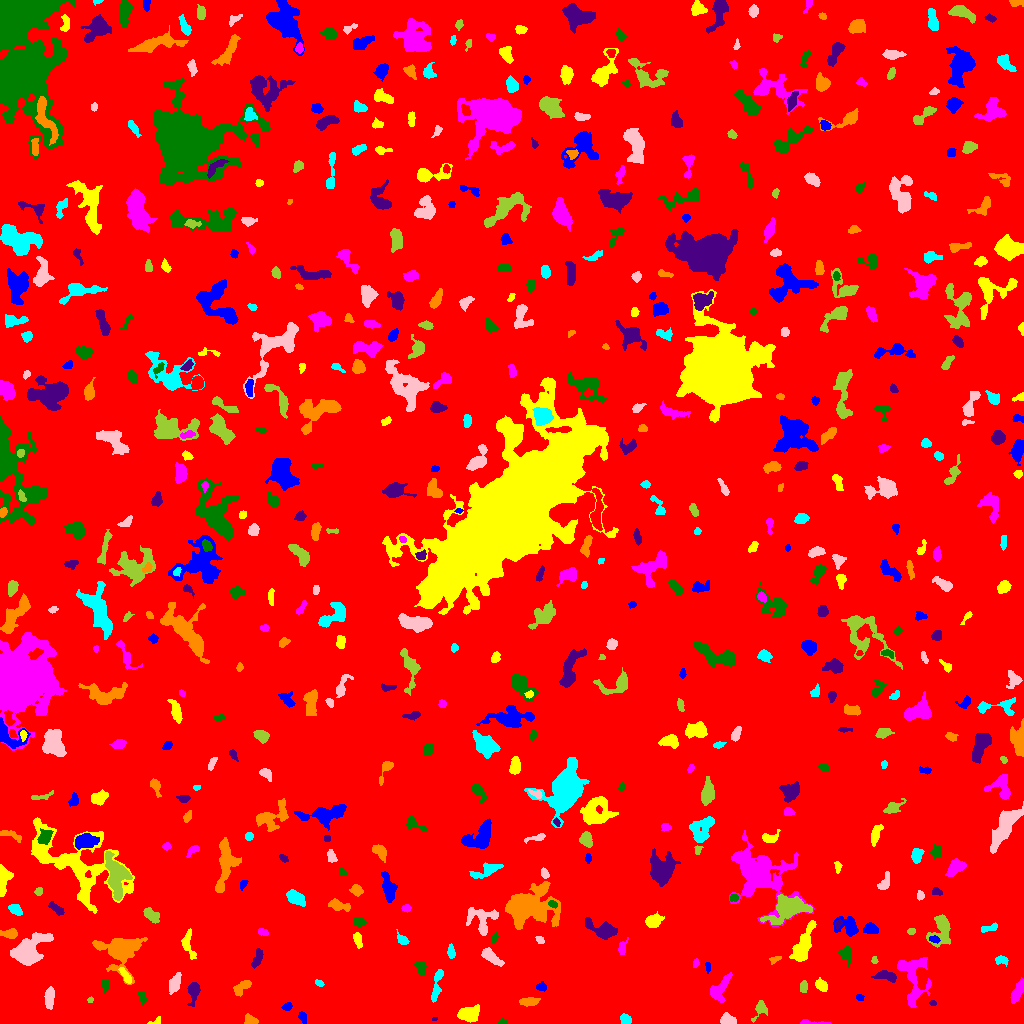

The file beside this chart, header and first rows:
ID, X, Y, A, B, theta, total_flux, mu_max, mu_median, mu_mean, R_fwhm, R_e, R10, R90, x_start, x_end, y_start, y_end, area, greylevel
0, 518.4, 523.2, 298.8, 296.1, 1.106, 2716758, 15.0, 3.0, 3.101, 115.7, 255.4, 98.9, 407.8, 0, 1023, 0, 1023, 875953, 3.101
1, 302.3, 6.504, 3, 1.83, -1.182, 226.0, 6.0, 3.0, 2.659, 3.7, 2.821, 1.128, 4.442, 298, 306, 0, 12, 85, 9.659
2, 156.3, 2.01, 2.976, 1.686, 0.3802, 201.0, 9.0, 2.0, 3.35, 2.394, 2.111, 0.7979, 3.613, 147, 160, 0, 7, 60, 10.35
3, 811.1, 0.8811, 8.459, 0.9404, -0.03868, 244.0, 6.0, 2.0, 2.773, 3.613, 2.764, 1.128, 4.442, 800, 831, 0, 4, 88, 10.77
4, 502.7, 1.343, 1.92, 1.24, 0.03261, 134.0, 8.0, 3.0, 2.978, 2.394, 1.871, 0.5642, 2.985, 498, 507, 0, 5, 45, 10.98
5, 434.5, 4.418, 1.487, 0.8254, 0.2171, 55.0, 5.0, 2.0, 2.5, 1.693, 1.382, 0.5642, 2.257, 432, 437, 3, 6, 22, 13.5
6, 250.7, 3.152, 3.217, 2.194, -0.3652, 448.0, 7.0, 4.0, 3.965, 4.37, 3.29, 1.382, 5.078, 244, 258, 0, 10, 113, 10.96
7, 625.9, 3.936, 2.683, 2.176, -0.6918, 267.0, 5.0, 2.0, 2.543, 4.029, 3.09, 1.262, 4.787, 620, 631, 0, 10, 105, 10.54
8, 727.1, 3.784, 3.529, 2.601, -0.07452, 671.0, 11.0, 4.0, 4.534, 3.949, 3.656, 1.382, 5.809, 720, 736, 0, 11, 148, 11.53
9, 760.6, 14.11, 4.913, 3.124, 1.023, 498.0, 8.0, 3.0, 3.132, 4.26, 3.827, 1.382, 6.206, 751, 767, 1, 23, 159, 10.13
10, 782.8, 15.17, 3.398, 1.242, -0.7035, 87.0, 3.0, 1.0, 1.261, 2.821, 2.394, 0.7979, 3.868, 778, 790, 10, 20, 69, 9.261
11, 287, 16.92, 2.222, 1.652, 0.5056, 224.0, 7.0, 3.0, 3.027, 3.241, 2.459, 0.9772, 3.827, 281, 292, 13, 21, 74, 11.03
12, 469, 9.844, 4.954, 3.411, 0.1951, 1954, 17.0, 6.0, 6.624, 5.109, 5.015, 1.954, 8.176, 457, 479, 1, 19, 295, 12.62
13, 1018, 32.69, 6.508, 2.048, 1.17, 666.0, 7.0, 3.0, 3.202, 5.015, 4.514, 1.784, 7.069, 1010, 1023, 20, 46, 208, 10.2
14, 142.1, 26.6, 3.157, 1.598, -1.215, 174.0, 4.0, 2.0, 2.203, 4.184, 2.821, 1.128, 4.297, 138, 146, 19, 32, 79, 9.203
15, 932.9, 20.08, 1.634, 1.292, -0.2108, 100.0, 5.0, 2.0, 2.632, 2.326, 1.784, 0.5642, 2.877, 929, 936, 18, 23, 38, 11.63
16, 529.4, 21.94, 4.622, 1.872, 0.04667, 606.0, 8.0, 4.0, 3.91, 5.046, 3.742, 1.493, 5.917, 519, 540, 17, 26, 155, 10.91
17, 436.5, 37.32, 9.569, 1.847, 1.344, 751.0, 8.0, 3.0, 3.477, 5.642, 4.514, 1.784, 7.024, 431, 443, 21, 54, 216, 11.48
18, 49.8, 26.66, 5.055, 2.091, 1.492, 803.0, 11.0, 4.0, 4.226, 4.222, 3.949, 1.493, 6.507, 44, 54, 14, 37, 190, 11.23
19, 90.66, 23.75, 1.453, 1.094, 1.034, 76.0, 7.0, 2.0, 2.171, 1.596, 1.493, 0.5642, 2.585, 87, 93, 21, 27, 35, 10.17
20, 786.2, 31.85, 2.572, 1.521, 0.07545, 181.0, 6.0, 2.0, 2.701, 3.241, 2.459, 0.9772, 3.909, 781, 791, 28, 35, 67, 9.701
21, 859.5, 25.7, 1.884, 1.552, -0.7466, 160.0, 6.0, 3.0, 3.137, 3.038, 2.111, 0.7979, 3.385, 856, 864, 23, 29, 51, 10.14
22, 821, 38.1, 3.19, 2.297, -0.7184, 456.0, 7.0, 4.0, 3.455, 4.652, 3.523, 1.382, 5.382, 815, 827, 32, 46, 132, 10.45
23, 913.1, 45.05, 14.46, 7.213, -1.459, 2883, 10.0, 4.0, 4.178, 9.491, 8.612, 3.385, 13.16, 897, 931, 16, 66, 690, 10.18
24, 105, 38.63, 3.203, 1.871, -1.476, 226.0, 5.0, 2.0, 2.43, 3.785, 3.141, 1.262, 4.72, 101, 109, 30, 44, 93, 11.43
25, 193.7, 33.19, 4.642, 2.633, 1.456, 859.0, 12.0, 3.0, 4.232, 4.549, 3.742, 1.493, 6.433, 187, 200, 17, 41, 203, 11.23
26, 241.8, 36.25, 5.344, 2.42, 0.6478, 633.0, 8.0, 4.0, 3.597, 5.585, 4.297, 1.693, 6.457, 233, 251, 27, 43, 176, 10.6
27, 318.9, 40.4, 2.22, 1.371, -0.363, 179.0, 8.0, 3.0, 3.255, 2.706, 2.185, 0.7979, 3.523, 315, 324, 37, 44, 55, 10.25
28, 174.5, 39.73, 4.984, 2.318, 1.206, 782.0, 8.0, 4.0, 3.949, 5.863, 4.334, 1.784, 6.628, 169, 181, 29, 51, 198, 10.95
29, 803.3, 36.33, 2.71, 1.891, 1.524, 515.0, 11.0, 6.0, 5.787, 3.827, 2.932, 1.128, 4.478, 800, 807, 31, 43, 89, 12.79
30, 367.6, 39.89, 3.66, 2.318, 0.5653, 332.0, 6.0, 2.5, 2.594, 4.514, 3.613, 1.262, 5.528, 361, 375, 33, 45, 128, 9.594
31, 541.2, 36.59, 2.607, 2.048, -0.1948, 252.0, 5.0, 3.0, 3.036, 3.909, 2.932, 1.262, 4.442, 536, 546, 32, 42, 83, 10.04
32, 125.6, 47.56, 4.826, 1.578, -0.9977, 300.0, 5.0, 3.0, 2.5, 4.442, 3.478, 1.262, 5.262, 118, 131, 40, 56, 120, 12.5
33, 718.9, 33.83, 7.251, 3.125, 0.9449, 1504, 14.0, 4.0, 4.883, 4.983, 4.918, 1.871, 8.195, 710, 732, 21, 51, 308, 11.88
34, 420.6, 55.38, 3.659, 2.434, -1.256, 397.0, 6.0, 3.0, 2.898, 5.015, 3.742, 1.493, 5.809, 414, 426, 47, 62, 137, 12.9
35, 886.3, 47.29, 5.827, 2.453, -0.1749, 578.0, 6.0, 3.0, 3.074, 6.333, 4.549, 1.871, 6.84, 871, 896, 41, 53, 188, 11.07
36, 120.4, 73.76, 10.91, 8.3, -0.05594, 3413, 10.0, 3.0, 3.796, 10.25, 8.722, 3.478, 14.06, 92, 147, 39, 86, 899, 10.8
37, 1001, 63.22, 3.321, 1.79, -0.1267, 135.0, 3.0, 1.0, 1.324, 3.827, 3.09, 1.128, 4.652, 995, 1008, 57, 68, 102, 9.324
38, 27.63, 72.84, 9.06, 5.379, 0.6908, 8687, 36.0, 8.0, 11.54, 7.356, 7.356, 2.877, 13.06, 10, 53, 58, 91, 753, 16.54
39, 874, 63.54, 1.847, 1.513, -1.406, 97.0, 4.0, 2.0, 2.156, 3.29, 2.111, 0.7979, 3.192, 871, 878, 60, 67, 45, 10.16
40, 414.8, 31.78, 14.48, 6.025, -1.483, 4440, 18.0, 5.0, 6.289, 7.569, 7.291, 2.877, 12.7, 398, 431, 12, 65, 706, 12.29
41, 707.8, 56.7, 2.508, 1.199, -1.53, 167.0, 7.0, 3.0, 3.093, 2.585, 2.111, 0.7979, 3.432, 705, 710, 50, 61, 54, 10.09
42, 802.9, 78.18, 11.33, 3.402, 1.171, 2526, 11.0, 5.0, 5.166, 8.463, 7.136, 2.821, 10.88, 789, 816, 62, 103, 489, 11.17
43, 695.8, 60.18, 2.199, 1.422, 1.307, 140.0, 6.0, 3.0, 2.593, 2.985, 2.185, 0.7979, 3.432, 693, 699, 56, 65, 54, 10.59
44, 845.9, 69.27, 4.207, 2.822, -1.222, 589.0, 7.0, 3.0, 3.591, 4.918, 4.222, 1.596, 6.482, 838, 851, 57, 77, 164, 9.591
45, 257.1, 65.07, 5.286, 2.14, 1.251, 391.0, 7.0, 2.0, 2.642, 3.385, 3.909, 1.493, 6.05, 251, 263, 55, 75, 148, 9.642
46, 774.3, 63.94, 2.737, 1.483, 0.3441, 113.0, 6.0, 1.0, 1.638, 1.693, 2.326, 0.7979, 3.989, 769, 781, 59, 67, 69, 10.64
47, 451, 71.82, 3.21, 1.54, -1.526, 442.0, 12.0, 4.0, 4.557, 3.192, 2.706, 0.9772, 4.549, 447, 455, 65, 80, 97, 11.56
48, 491.7, 66.23, 6.397, 2.238, -0.6428, 841.0, 8.0, 4.0, 3.771, 6.18, 4.652, 1.871, 7.092, 481, 504, 57, 76, 223, 10.77
49, 941.3, 94.05, 8.425, 4.997, 1.453, 1593, 13.0, 3.0, 3.793, 4.222, 5.89, 2.034, 9.608, 926, 950, 76, 109, 420, 10.79
50, 292.6, 88.77, 6.382, 3.375, 0.06708, 704.0, 7.0, 3.0, 3.021, 5.015, 4.652, 1.784, 7.464, 280, 305, 80, 95, 233, 10.02
51, 934.2, 83.89, 2.636, 1.528, -0.2282, 160.0, 5.0, 2.0, 2.286, 2.932, 2.459, 0.9772, 3.949, 929, 940, 80, 88, 70, 14.29
52, 188.2, 79.04, 8.13, 2.864, -1.353, 542.0, 6.0, 2.0, 2.545, 5.557, 4.618, 1.784, 7.159, 181, 196, 64, 95, 213, 10.54
53, 622, 75.71, 3.715, 1.845, 1.317, 215.0, 5.0, 1.0, 2.067, 3.432, 2.932, 1.128, 5.046, 618, 628, 69, 86, 104, 9.067
54, 494.2, 85.69, 2.253, 1.5, 1.215, 177.0, 7.0, 2.5, 2.855, 2.585, 2.257, 0.7979, 3.7, 491, 498, 81, 91, 62, 10.85
55, 603, 93.96, 9.336, 3.265, -0.3371, 1129, 9.0, 2.0, 3.06, 5.015, 5.382, 1.954, 9.097, 585, 617, 84, 106, 369, 10.06
56, 9.93, 89.6, 4.314, 2.225, -0.01229, 543.0, 8.0, 4.0, 3.824, 4.918, 3.7, 1.493, 5.754, 0, 17, 85, 95, 142, 11.82
57, 402.2, 83.82, 3.372, 2.046, -0.7133, 235.0, 5.0, 2.0, 2.238, 3.656, 3.141, 1.128, 5.015, 396, 409, 79, 94, 105, 9.238
58, 540.2, 83.19, 2.232, 1.674, -0.7073, 199.0, 6.0, 3.0, 3.262, 3.478, 2.459, 0.9772, 3.742, 535, 544, 80, 87, 61, 10.26
59, 911, 92.05, 2.013, 1.626, 0.1853, 130.0, 5.0, 2.0, 2.453, 2.764, 2.257, 0.7979, 3.478, 907, 915, 89, 95, 53, 9.453
... 570 more rows
